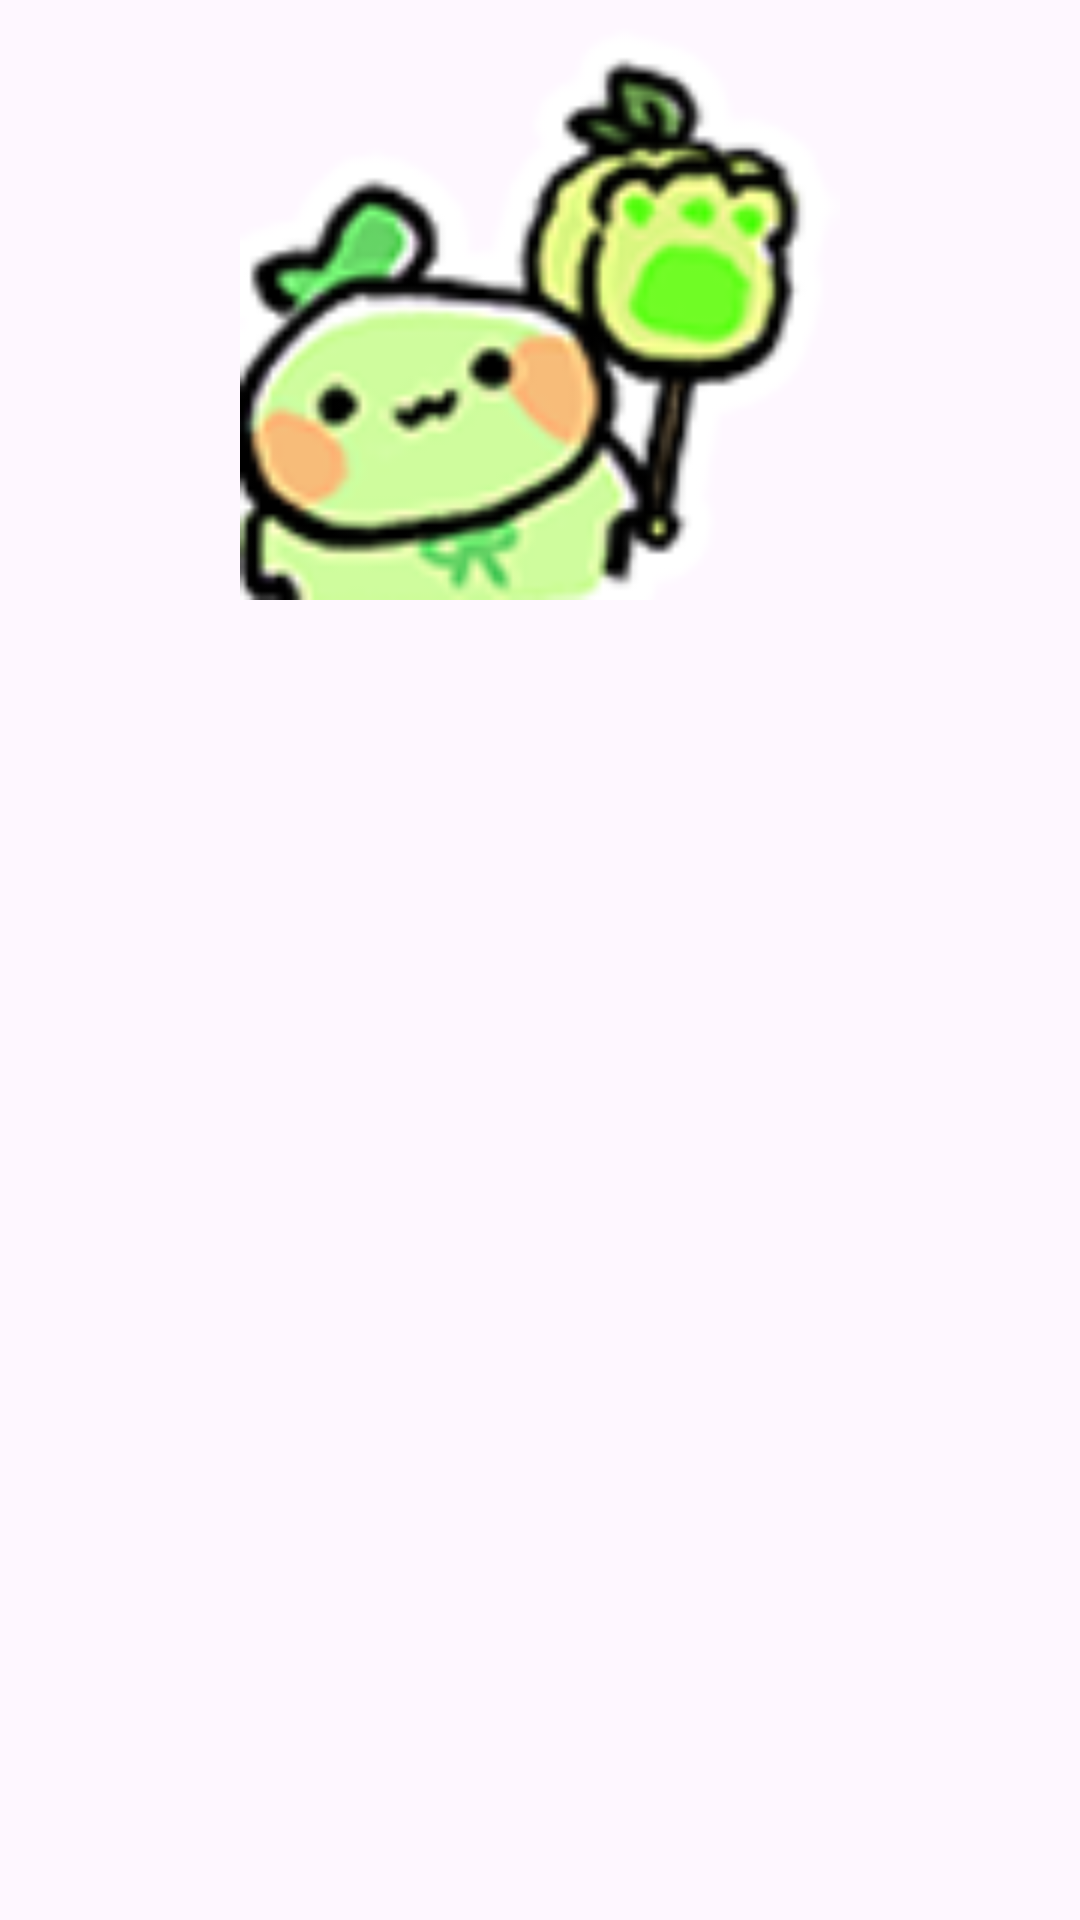

Reconstruct the res/layout file that produces this screen, plus the resources it refers to.
<!-- AndroidManifest.xml: application theme Theme.MyLoginPage -->
<!-- res/layout/test_toast.xml -->
<?xml version="1.0" encoding="utf-8"?>
<androidx.constraintlayout.widget.ConstraintLayout xmlns:android="http://schemas.android.com/apk/res/android"
    xmlns:app="http://schemas.android.com/apk/res-auto"
    xmlns:tools="http://schemas.android.com/tools"
    android:id="@+id/test1"
    android:layout_width="match_parent"
    android:layout_height="match_parent">

    <ImageView
        android:id="@+id/iv_stop1"
        android:layout_width="200dp"
        android:layout_height="200dp"
        app:layout_constraintEnd_toEndOf="parent"
        app:layout_constraintStart_toStartOf="parent"
        app:layout_constraintTop_toTopOf="parent"
        app:srcCompat="@drawable/stop1" />

    <TextView
        android:id="@+id/textView"
        android:layout_width="wrap_content"
        android:layout_height="wrap_content"
        android:layout_marginTop="20dp"
        android:text=""
        app:layout_constraintEnd_toEndOf="parent"
        app:layout_constraintStart_toStartOf="parent"
        app:layout_constraintTop_toBottomOf="@+id/iv_stop1" />
</androidx.constraintlayout.widget.ConstraintLayout>
<!-- resources referenced by this layout -->
<resources>
  <!-- drawable stop1: png bitmap (drawable, 22014 bytes) -->
  <style name="Theme.MyLoginPage" parent="Base.Theme.MyLoginPage" />
  <style name="Base.Theme.MyLoginPage" parent="Theme.Material3.DayNight.NoActionBar">
          
          
      </style>
</resources>
